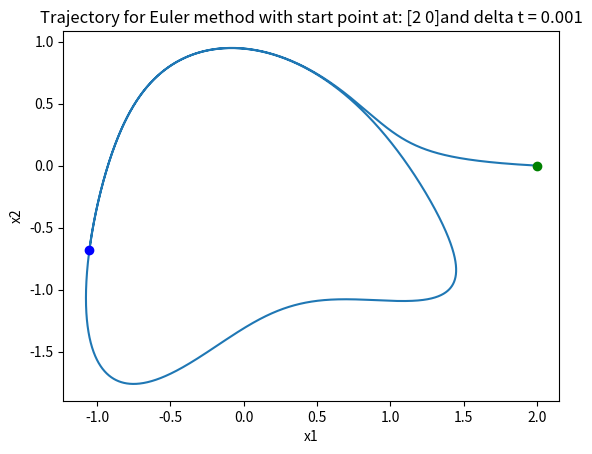
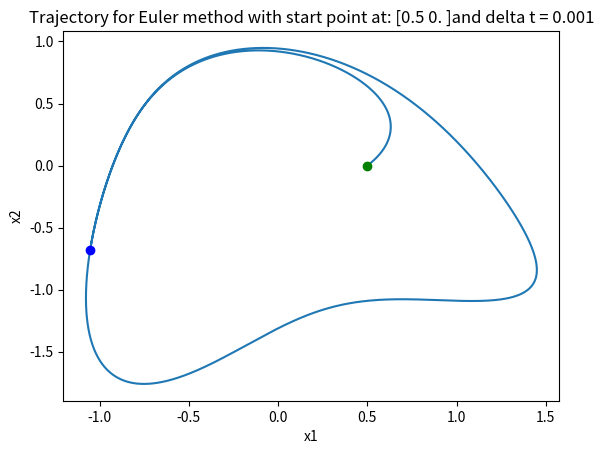

The matplotlib source for these figures, in order:
from mpl_toolkits.mplot3d import Axes3D
import matplotlib.pyplot as plt
import numpy as np


def computePhaseDiagram(alpha, x1, x2):
    X1, X2 = np.meshgrid(x1, x2)
    # Andronov Hopf equations
    dx1 = alpha * X1 - X2 - X1 * ((X1**2+X2)**2)
    dx2 = X1 + alpha * X2 - X2 * ((X1**2+X2)**2)
    plt.figure()
    a1 = plt.subplot()
    a1.streamplot(X1, X2, dx1, dx2)
    a1.set_title('Andronov-Hopf phase diagram for alpha: '+str(a))
    plt.xlabel('x1')
    plt.ylabel('x2')
    plt.show()

def f(y,z):
    return z**3 - y*z

def plot3d(f):
    y = np.linspace(-1, 1, 30)
    z = np.linspace(-1, 1, 30)
    Y, Z = np.meshgrid(y, z)
    X = f(Y, Z)
    fig = plt.figure()
    ax = plt.axes(projection='3d')
    ax.plot_surface(X, Y, Z, rstride=1, cstride=1, cmap='viridis', edgecolor='none')
    ax.set_xlabel('\u03b1\u2081')
    ax.set_ylabel('\u03b1\u2082')
    ax.set_zlabel('x')
    ax.set_title('Cusp bifurcation')
    plt.show()

def computeHopfBifurcation(x1, x2, alpha):
    dx1 = alpha * x1 - x2 - x1 * (x1**2 + x2)**2
    dx2 = x1 + alpha * x2 - x2 * (x1**2 + x2)**2
    return dx1, dx2

def computeOrbit(start, stepsize, alpha=1.0, delta = 0.1):
    s = np.transpose(np.array(start))
    orbit = np.empty(shape=(2, stepsize + 1))
    orbit[:, 0] = s
    for i in range(0, stepsize):
        x1_prev = orbit.item((0, i))
        x2_prev = orbit[1, i]
        dx1, dx2 = computeHopfBifurcation(x1_prev, x2_prev, alpha)
        # Euler's method
        x1_new = x1_prev + delta * dx1
        x2_new = x2_prev + delta * dx2
        x_new = np.transpose(np.array([x1_new, x2_new]))
        orbit[:, i+1] = x_new
    x1s = orbit[0, :]
    x2s = orbit[1, :]
    plt.figure()
    plt.plot(x1s, x2s)
    plt.title('Trajectory for Euler method with start point at: '+str(start)+'and delta t = '+str(delta))
    plt.xlabel('x1')
    plt.ylabel('x2')
    plt.plot(x1s[0], x2s[0], 'og')
    plt.plot(x1s[-1], x2s[-1], 'ob')
    plt.show()

if __name__ == "__main__":
    """
    different flag options:
    0 = Andronov Hopf phase diagram
    1 = cusp bifurcation diagram
    2 = Computation and visualization of trajectories for given start point and Euler approximation
    """
    flag = 2
    if flag == 0:
        # Representative values for alpha
        alphas = [-1.8, 0.0, 1.3]
        x1 = np.arange(-3, 3.1, 0.1)
        x2 = np.arange(-3, 3.1, 0.1)
        for a in alphas:
            computePhaseDiagram(a, x1, x2)
    elif flag == 1:
        plot3d(f)
    else:
        starts = [[2, 0], [0.5, 0]]
        for start in starts:
            start = np.transpose(np.array(start))
            computeOrbit(start=start, stepsize=10000, delta=0.001)


